2-way image classification set "data" from GitHub (fletcherd3/Antarctic-Snowstorm-Classification); label vocabulary: clear, storm.

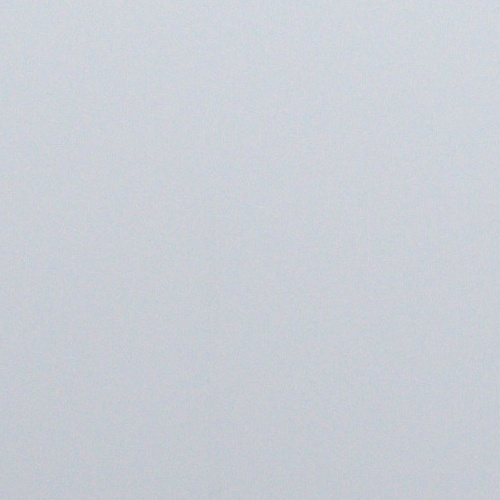
Label: storm

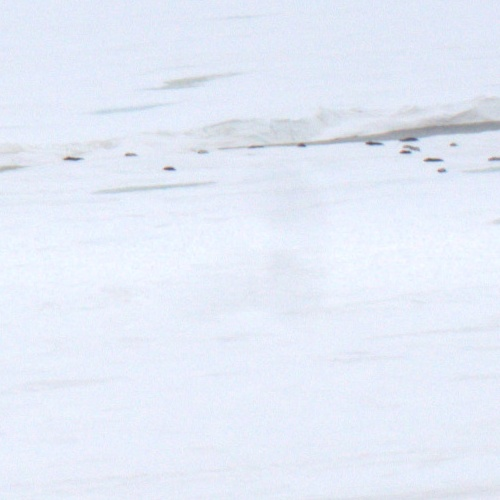
Label: clear

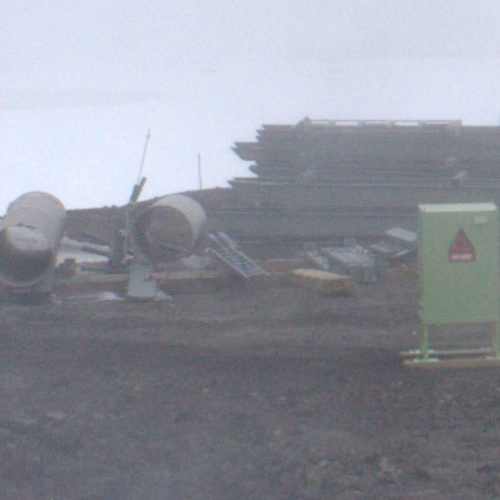
Label: storm

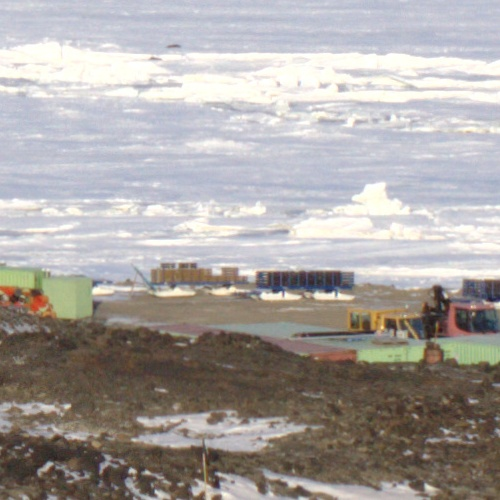
Label: clear

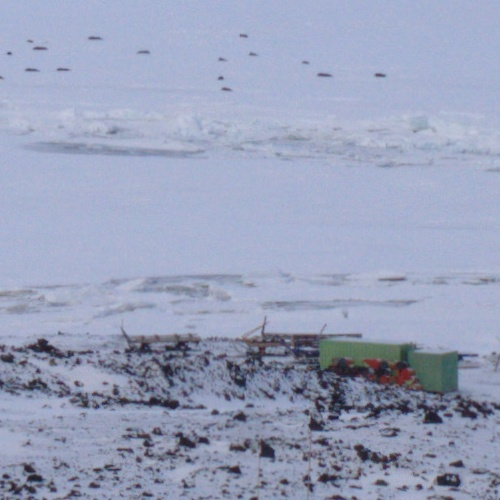
Label: clear

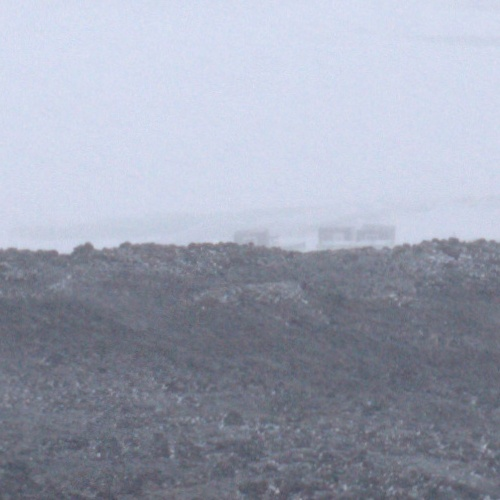
Label: storm
